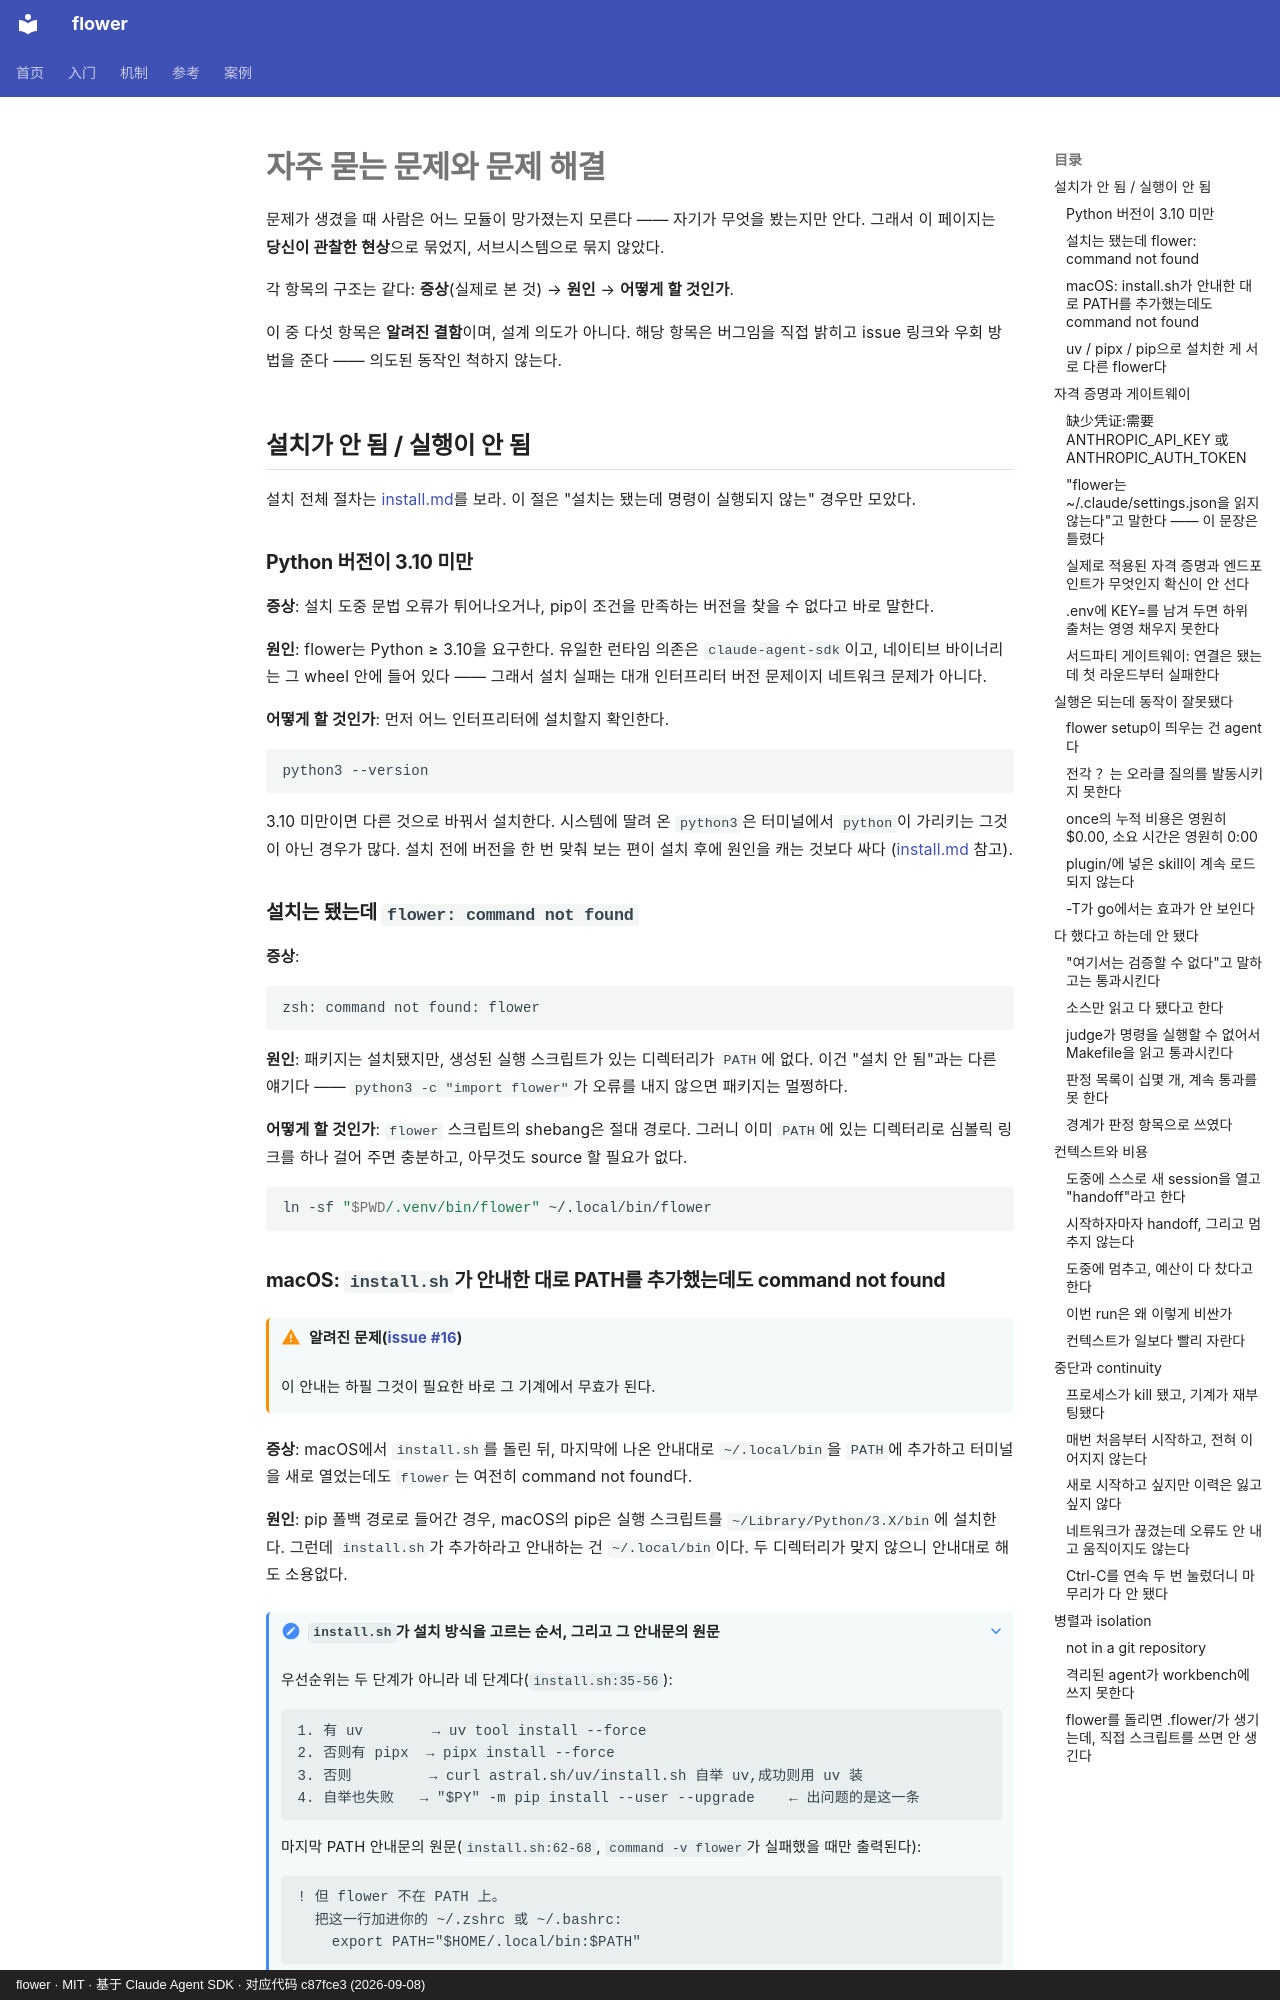

repository: ChenyuHeee/flower · page: ko/reference/faq/index.html · generator: mkdocs · copyright: flower · MIT · 基于 Claude Agent SDK · 对应代码 c87fce3 (2026-09-08)

# 자주 묻는 문제와 문제 해결

문제가 생겼을 때 사람은 어느 모듈이 망가졌는지 모른다 —— 자기가 무엇을 봤는지만 안다. 그래서 이 페이지는
**당신이 관찰한 현상**으로 묶었지, 서브시스템으로 묶지 않았다.

각 항목의 구조는 같다: **증상**(실제로 본 것) → **원인** → **어떻게 할 것인가**.

이 중 다섯 항목은 **알려진 결함**이며, 설계 의도가 아니다. 해당 항목은 버그임을 직접 밝히고 issue 링크와
우회 방법을 준다 —— 의도된 동작인 척하지 않는다.

## 설치가 안 됨 / 실행이 안 됨 {#装不上}

설치 전체 절차는 [install.md](../getting-started/install.md#一句话安装)를 보라. 이 절은 "설치는 됐는데
명령이 실행되지 않는" 경우만 모았다.

### Python 버전이 3.10 미만 {#python-版本}

**증상**: 설치 도중 문법 오류가 튀어나오거나, pip이 조건을 만족하는 버전을 찾을 수 없다고 바로 말한다.

**원인**: flower는 Python ≥ 3.10을 요구한다. 유일한 런타임 의존은 `claude-agent-sdk`이고, 네이티브 바이너리는
그 wheel 안에 들어 있다 —— 그래서 설치 실패는 대개 인터프리터 버전 문제이지 네트워크 문제가 아니다.

**어떻게 할 것인가**: 먼저 어느 인터프리터에 설치할지 확인한다.

```bash
python3 --version
```

3.10 미만이면 다른 것으로 바꿔서 설치한다. 시스템에 딸려 온 `python3`은 터미널에서 `python`이 가리키는
그것이 아닌 경우가 많다. 설치 전에 버전을 한 번 맞춰 보는 편이 설치 후에 원인을 캐는 것보다 싸다
([install.md](../getting-started/install.md#装之前确认-python) 참고).

### 설치는 됐는데 `flower: command not found` {#command-not-found}

**증상**:

```text
zsh: command not found: flower
```

**원인**: 패키지는 설치됐지만, 생성된 실행 스크립트가 있는 디렉터리가 `PATH`에 없다. 이건 "설치 안 됨"과는
다른 얘기다 —— `python3 -c "import flower"`가 오류를 내지 않으면 패키지는 멀쩡하다.

**어떻게 할 것인가**: `flower` 스크립트의 shebang은 절대 경로다. 그러니 이미 `PATH`에 있는 디렉터리로
심볼릭 링크를 하나 걸어 주면 충분하고, 아무것도 source 할 필요가 없다.

```bash
ln -sf "$PWD/.venv/bin/flower" ~/.local/bin/flower
```

### macOS: `install.sh`가 안내한 대로 PATH를 추가했는데도 command not found {#macos-path}

!!! warning "알려진 문제([issue #16](https://github.com/ChenyuHeee/flower/issues/16))"

    이 안내는 하필 그것이 필요한 바로 그 기계에서 무효가 된다.

**증상**: macOS에서 `install.sh`를 돌린 뒤, 마지막에 나온 안내대로 `~/.local/bin`을 `PATH`에 추가하고
터미널을 새로 열었는데도 `flower`는 여전히 command not found다.

**원인**: pip 폴백 경로로 들어간 경우, macOS의 pip은 실행 스크립트를 `~/Library/Python/3.X/bin`에 설치한다.
그런데 `install.sh`가 추가하라고 안내하는 건 `~/.local/bin`이다. 두 디렉터리가 맞지 않으니 안내대로 해도 소용없다.

??? note "`install.sh`가 설치 방식을 고르는 순서, 그리고 그 안내문의 원문"

    우선순위는 두 단계가 아니라 네 단계다(`install.sh:35-56`):

    ```text
    1. 有 uv        → uv tool install --force
    2. 否则有 pipx  → pipx install --force
    3. 否则         → curl astral.sh/uv/install.sh 自举 uv,成功则用 uv 装
    4. 自举也失败   → "$PY" -m pip install --user --upgrade    ← 出问题的是这一条
    ```

    마지막 PATH 안내문의 원문(`install.sh:62-68`, `command -v flower`가 실패했을 때만 출력된다):

    ```text
    ! 但 flower 不在 PATH 上。
      把这一行加进你的 ~/.zshrc 或 ~/.bashrc:
        export PATH="$HOME/.local/bin:$PATH"
    ```

    `BINDIR`은 `$HOME/.local/bin`으로 하드코딩돼 있다(`install.sh:63`). 1번과 3번 경로에서는 이게 맞다
    —— uv가 거기에 설치하니까. **오직 4번 pip 폴백만 macOS에서 어긋난다.** 그래서 이 함정은
    앞의 세 경로가 모두 실패한 기계에서만 나타난다.

**어떻게 할 것인가**: 디렉터리를 추측하지 말고 인터프리터에게 물어라.

```bash
python3 -c "import sysconfig; print(sysconfig.get_path('scripts', scheme='posix_user'))"
```

출력된 그 디렉터리를 `PATH`에 넣거나, 거기서 `~/.local/bin`으로 심볼릭 링크를 건다:

```bash
ln -sf "$(python3 -c "import sysconfig; print(sysconfig.get_path('scripts', scheme='posix_user'))")/flower" ~/.local/bin/flower
```
